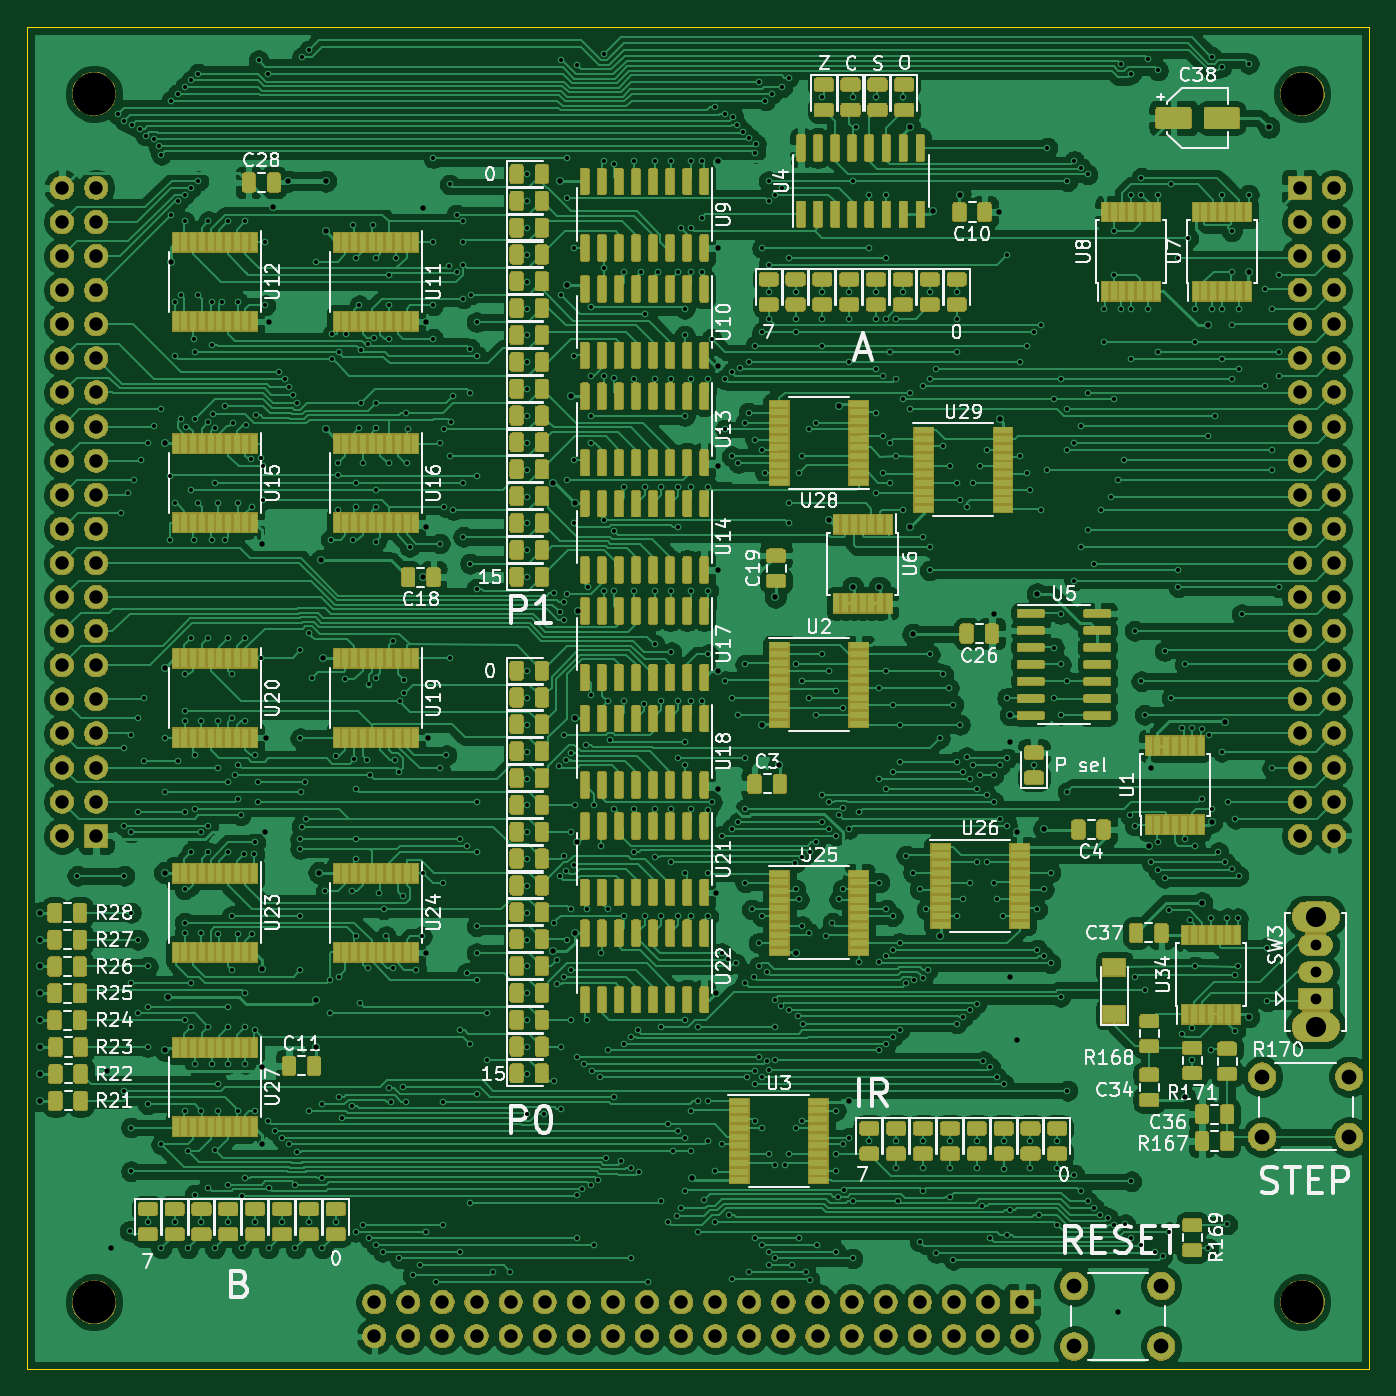
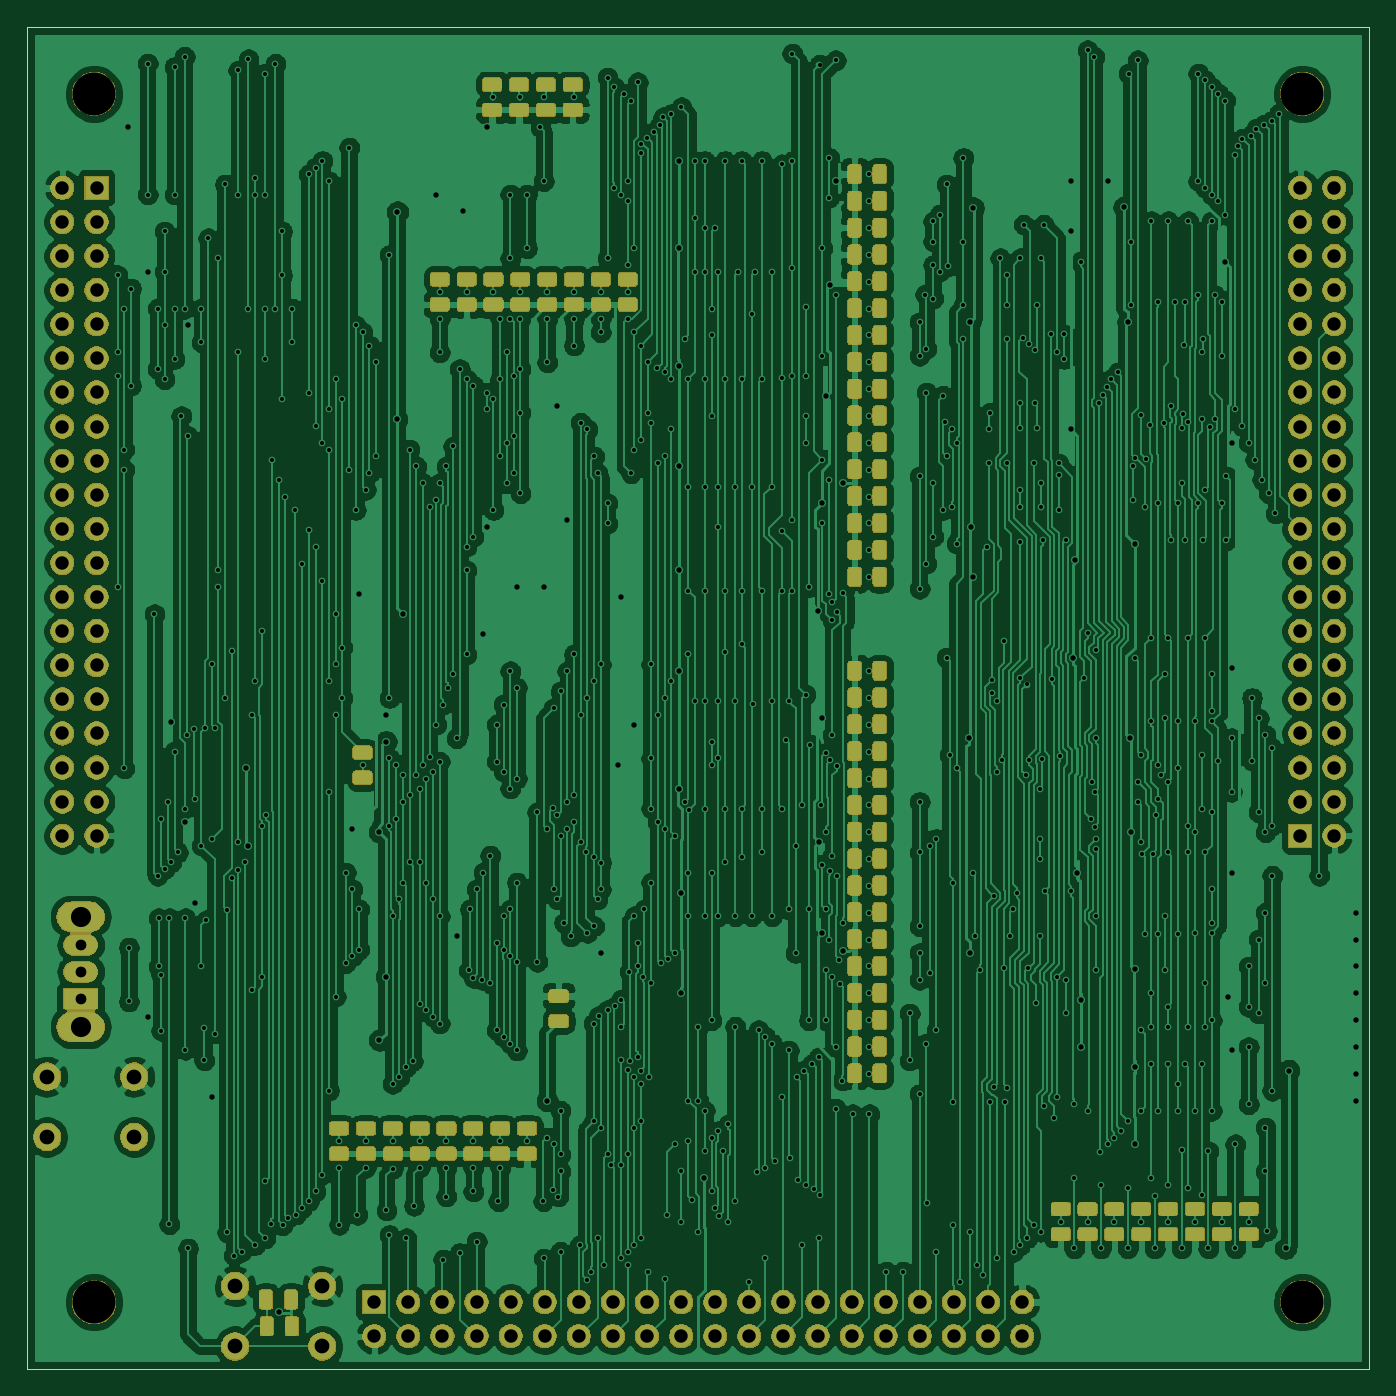
Circuit board: 8 layer files. Board 100.0 x 100.0 mm.
- bottom_copper: registers-B_Cu.gbr (769162 bytes)
- bottom_mask: registers-B_Mask.gbr (255246 bytes)
- outline: registers-Edge_Cuts.gbr (695 bytes)
- top_copper: registers-F_Cu.gbr (1168924 bytes)
- top_mask: registers-F_Mask.gbr (454390 bytes)
- top_silk: registers-F_SilkS.gbr (82976 bytes)
- drill: registers-NPTH.drl (365 bytes)
- drill: registers-PTH.drl (18647 bytes)

=== bottom_copper: registers-B_Cu.gbr (769162 bytes, source omitted) ===
=== bottom_mask: registers-B_Mask.gbr (255246 bytes, source omitted) ===
=== outline: registers-Edge_Cuts.gbr ===
G04 #@! TF.GenerationSoftware,KiCad,Pcbnew,(5.1.5-0-10_14)*
G04 #@! TF.CreationDate,2020-03-03T11:21:13+01:00*
G04 #@! TF.ProjectId,registers,72656769-7374-4657-9273-2e6b69636164,2*
G04 #@! TF.SameCoordinates,Original*
G04 #@! TF.FileFunction,Profile,NP*
%FSLAX46Y46*%
G04 Gerber Fmt 4.6, Leading zero omitted, Abs format (unit mm)*
G04 Created by KiCad (PCBNEW (5.1.5-0-10_14)) date 2020-03-03 11:21:13*
%MOMM*%
%LPD*%
G04 APERTURE LIST*
%ADD10C,0.100000*%
G04 APERTURE END LIST*
D10*
X100000000Y-150000000D02*
X100000000Y-50000000D01*
X200000000Y-150000000D02*
X100000000Y-150000000D01*
X200000000Y-50000000D02*
X200000000Y-150000000D01*
X100000000Y-50000000D02*
X200000000Y-50000000D01*
M02*

=== top_copper: registers-F_Cu.gbr (1168924 bytes, source omitted) ===
=== top_mask: registers-F_Mask.gbr (454390 bytes, source omitted) ===
=== top_silk: registers-F_SilkS.gbr (82976 bytes, source omitted) ===
=== drill: registers-NPTH.drl ===
M48
; DRILL file {KiCad (5.1.5-0-10_14)} date 2020 March 03, Tuesday 11:25:32
; FORMAT={-:-/ absolute / metric / decimal}
; #@! TF.CreationDate,2020-03-03T11:25:32+01:00
; #@! TF.GenerationSoftware,Kicad,Pcbnew,(5.1.5-0-10_14)
; #@! TF.FileFunction,NonPlated,1,2,NPTH
FMAT,2
METRIC
T1C3.200
%
G90
G05
T1
X105.0Y-55.0
X195.0Y-145.0
X105.0Y-145.0
X195.0Y-55.0
T0
M30

=== drill: registers-PTH.drl (18647 bytes, source omitted) ===
